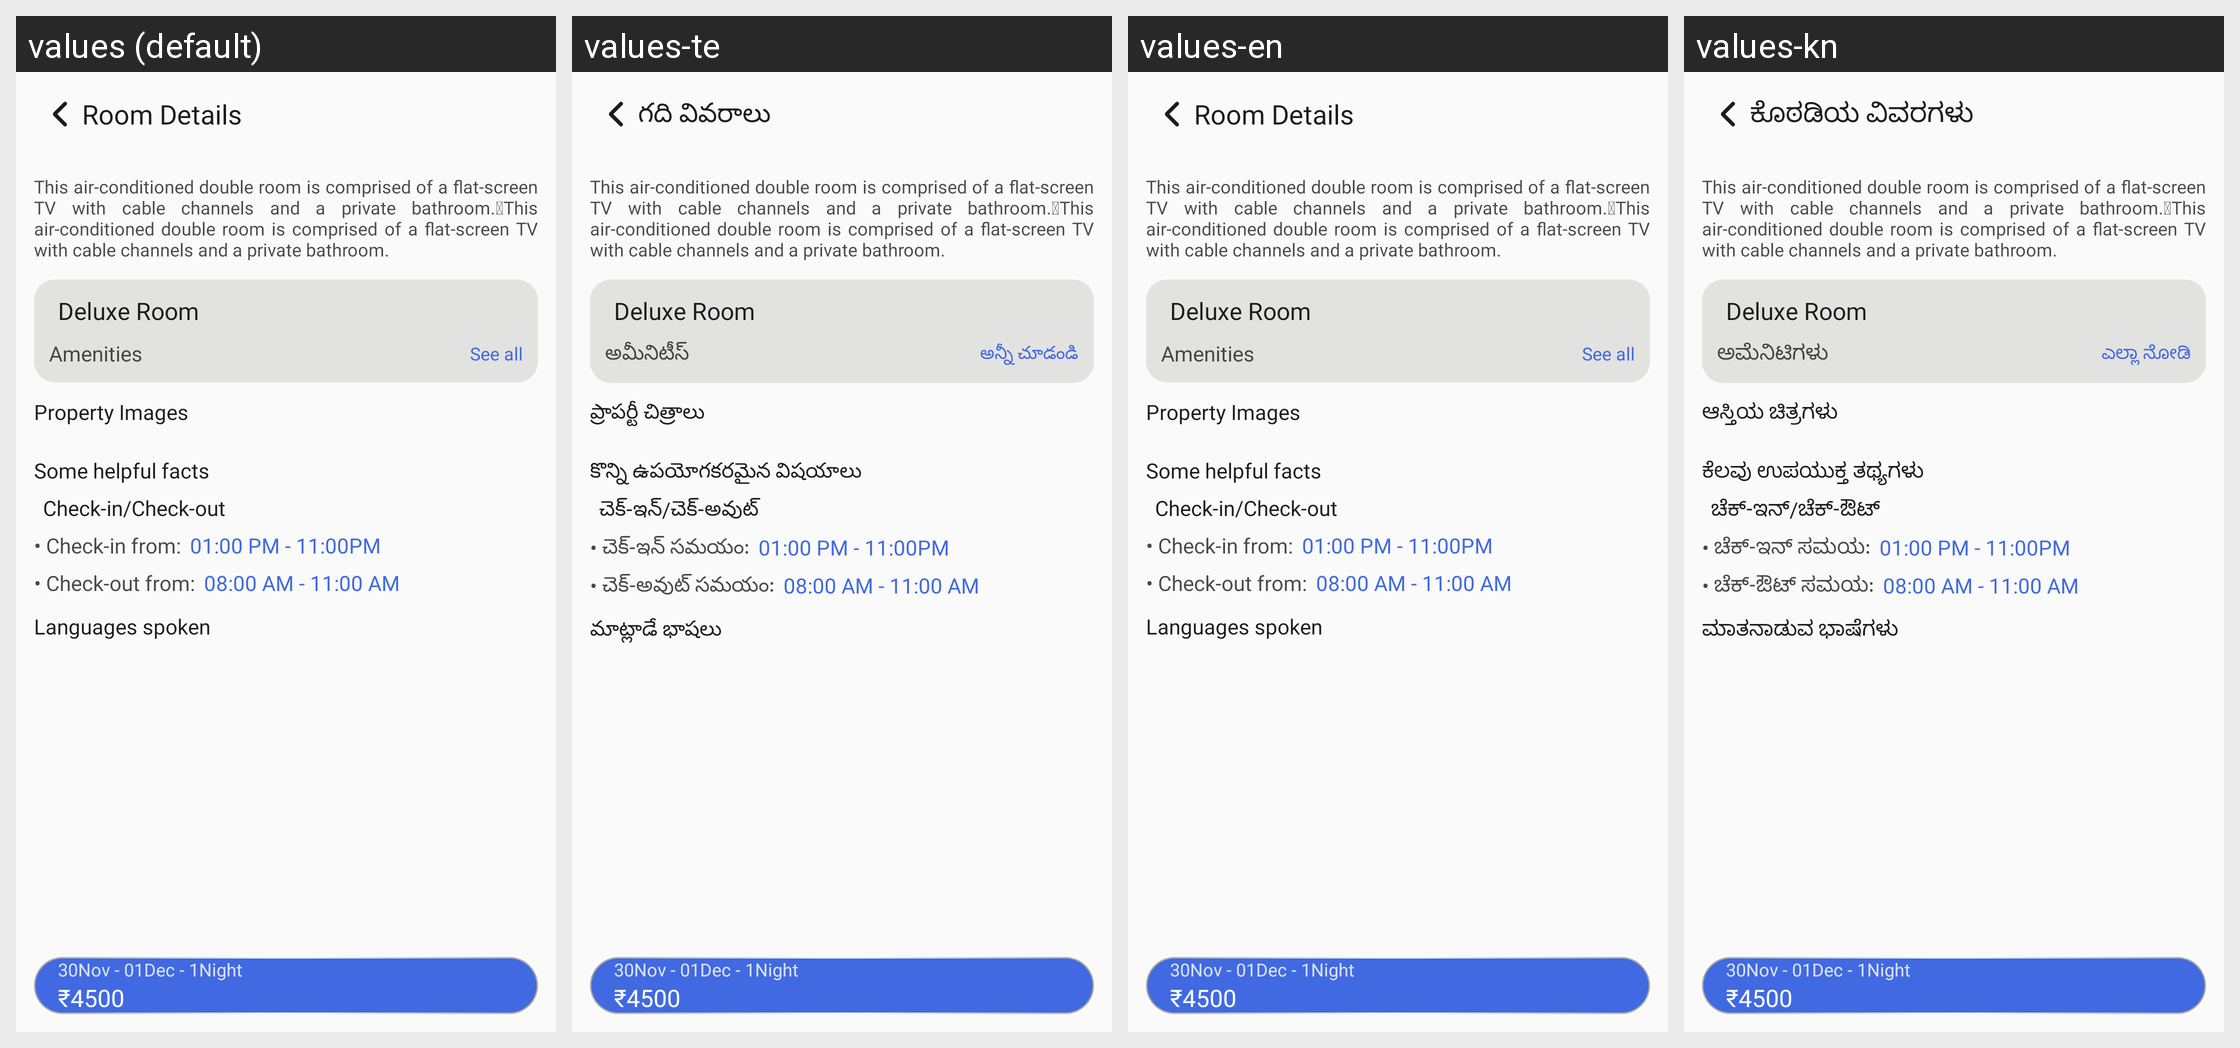

Locale-by-locale string values for the Android screen shown in this grid:
Android screen res/layout/activity_room_details.xml rendered under 4 locales, left to right: values (default), values-te, values-en, values-kn. Device: Nexus 5 (rendered at 1080×1920; each locale shown at half size, 540×960, under a caption strip naming it); theme Theme.TheHotelMedia.
Other locales in the repository, not shown: values-gu, values-hi, values-mr.
Strings drawn on this screen, with the default value and each locale's value (text and hints the layout hard-codes, and strings that could not be matched under every locale, appear in the picture but are not listed):

room_details
  values: Room Details
  values-te: గది వివరాలు
  values-en: Room Details
  values-kn: ಕೊಠಡಿಯ ವಿವರಗಳು

amenities
  values: Amenities
  values-te: అమీనిటీస్
  values-en: Amenities
  values-kn: ಅಮೆನಿಟಿಗಳು

see_all
  values: See all
  values-te: అన్నీ చూడండి
  values-en: See all
  values-kn: ಎಲ್ಲಾ ನೋಡಿ

property_images
  values: Property Images
  values-te: ప్రాపర్టీ చిత్రాలు
  values-en: Property Images
  values-kn: ಆಸ್ತಿಯ ಚಿತ್ರಗಳು

some_helpful_facts
  values: Some helpful facts
  values-te: కొన్ని ఉపయోగకరమైన విషయాలు
  values-en: Some helpful facts
  values-kn: ಕೆಲವು ಉಪಯುಕ್ತ ತಥ್ಯಗಳು

check_in_check_out
  values: Check-in/Check-out
  values-te: చెక్-ఇన్/చెక్-అవుట్
  values-en: Check-in/Check-out
  values-kn: ಚೆಕ್-ಇನ್/ಚೆಕ್-ಔಟ್

dot_check_in_from
  values: • Check-in from:
  values-te: • చెక్-ఇన్ సమయం:
  values-en: • Check-in from:
  values-kn: • ಚೆಕ್-ಇನ್ ಸಮಯ:

dot_check_out_from
  values: • Check-out from:
  values-te: • చెక్-అవుట్ సమయం:
  values-en: • Check-out from:
  values-kn: • ಚೆಕ್-ಔಟ್ ಸಮಯ:

languages_spoken
  values: Languages spoken
  values-te: మాట్లాడే భాషలు
  values-en: Languages spoken
  values-kn: ಮಾತನಾಡುವ ಭಾಷೆಗಳು
